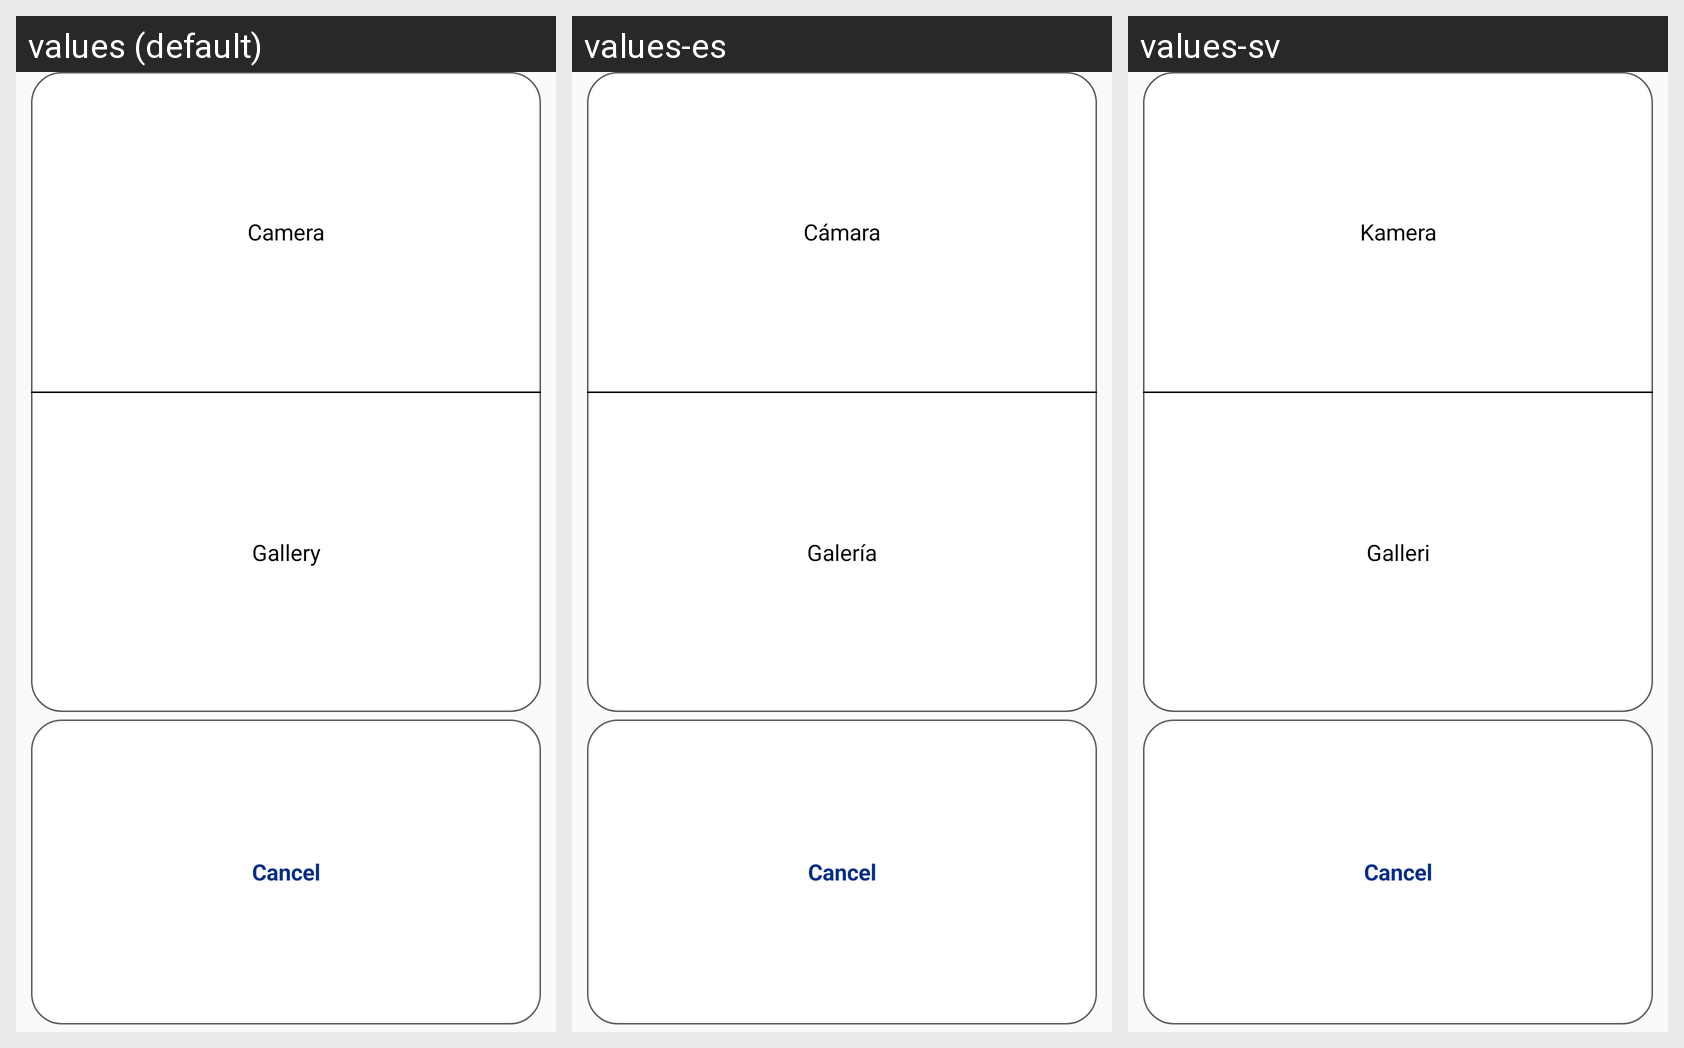

For this localized Android screen grid, give each drawn string resource with its value in every locale shown.
Android screen res/layout/dialog_media_picker.xml rendered under 3 locales, left to right: values (default), values-es, values-sv. Device: Nexus 5 (rendered at 1080×1920; each locale shown at half size, 540×960, under a caption strip naming it); theme AppTheme.NoActionBar.
Strings drawn on this screen, with the default value and each locale's value (text and hints the layout hard-codes, and strings that could not be matched under every locale, appear in the picture but are not listed):

camera
  values: Camera
  values-es: Cámara
  values-sv: Kamera

gallery
  values: Gallery
  values-es: Galería
  values-sv: Galleri
